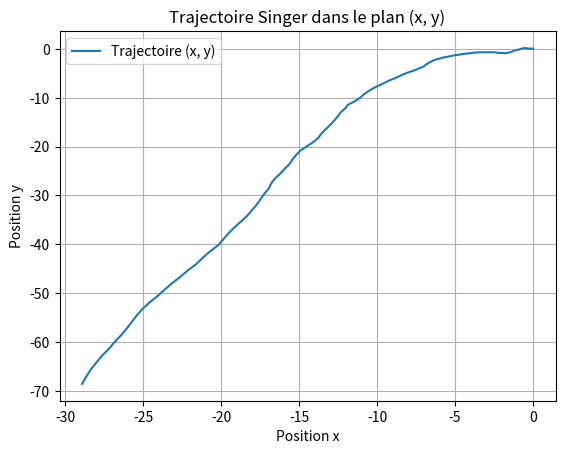
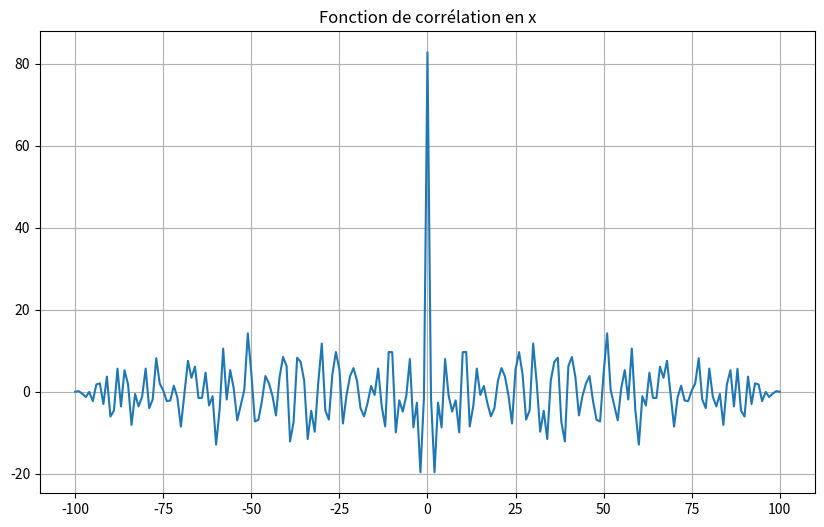
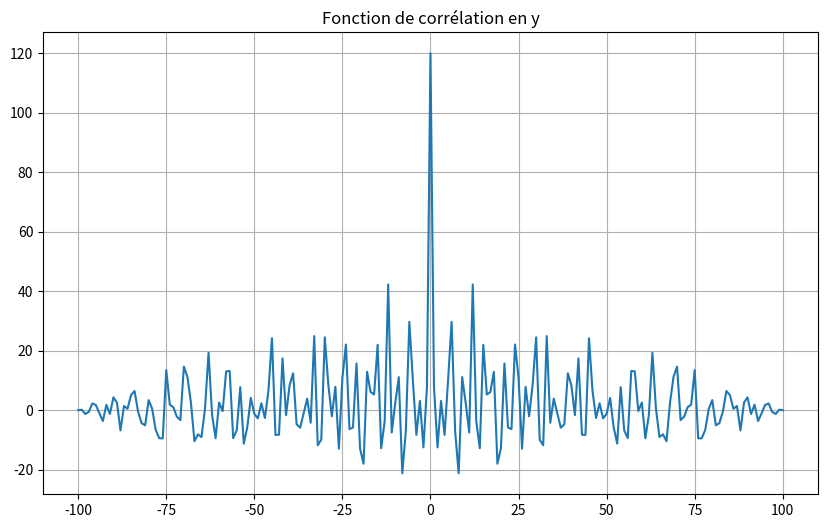

The matplotlib source for these figures, in order:
import numpy as np
import matplotlib.pyplot as plt
import mpl_toolkits.mplot3d



def Singer_gen(length, T, x_0,alpha,sigma_m ):
    L=[]
    L.append(x_0)  # Ensure x_0 is a column vector
    q11 = (1 / (2 * alpha ** 5)) * (
                2 * alpha * T - 2 * alpha ** 2 * T ** 2 + 2 * alpha ** 3 * T ** 3 / 3 - 4 * alpha * T * np.exp(
            -alpha * T) - np.exp(-2 * alpha * T) + 1)
    q12 = (1 / (2 * alpha ** 4)) * (alpha ** 2 * T ** 2 + 1 + np.exp(-2 * alpha * T) + np.exp(-alpha * T) * (-2 + 2 * alpha * T)- 2 * alpha * T)
    q13 = (1 / (2 * alpha ** 3)) * (1 - 2 * alpha * T * np.exp(-alpha * T) - np.exp(-2 * alpha * T))
    q22 = (1 / (2 * alpha ** 3)) * (2 * alpha * T - 3 + 4 * np.exp(-alpha * T) - np.exp(-2 * alpha * T))
    q23 = (1 / (2 * alpha ** 2)) * (1 - np.exp(-alpha * T)) ** 2
    q33 = -(1 / (2 * alpha)) * (np.exp(-2 * alpha * T) - 1)

    Q = 2*alpha*sigma_m**2 * np.array([
        [q11, q12, q13],
        [q12, q22, q23],
        [q13,  q23, q33]
    ])
    phi = np.array([[1, T, (1 / alpha ** 2) * (-1 + alpha * T + np.exp(-alpha * T))],
                    [0, 1, (1 / alpha) * (1 - np.exp(-alpha * T))],
                    [0, 0, np.exp(-alpha * T)]])
    for i in range(length):
        U = np.random.randn(3, 1)  # Generate a random vector
        R = np.linalg.cholesky(Q)  # Cholesky decomposition
        B = R.T @ U         # Generate the noise vector
        print(B)
        # Update x with the new state

        x_new  =phi @ L[-1] + B
        L.append(x_new)

    return L

length = 100
alpha=1000
sigma_m = 1
T=1
x_0=np.array([[0],[0],[0]])

x=Singer_gen(length, T, x_0,alpha,sigma_m)
y=Singer_gen(length, T, x_0,alpha,sigma_m)
z = Singer_gen(length, T, x_0,alpha,sigma_m)
x_coords = [xi[0, 0] for xi in x]
y_coords = [yi[0,0] for yi in y]
z_coords = [yi[0,0] for yi in z]
x_accs = [xi[2, 0] for xi in x]
y_accs = [yi[2,0] for yi in y]

plt.figure()
plt.plot(x_coords, y_coords, label='Trajectoire (x, y)')
plt.title('Trajectoire Singer dans le plan (x, y)')
plt.xlabel('Position x')
plt.ylabel('Position y')
plt.legend()
plt.grid(True)
plt.show()

# fig = plt.figure()
# ax = fig.add_subplot(111, projection='3d')
# ax.plot3D(x_coords, y_coords, z_coords)
# ax.set_title('Trajectoire 3D')
# ax.set_xlabel('Position x')
# ax.set_ylabel('Position y')
# ax.set_zlabel('Position z')
# plt.show()

correlation_x = np.correlate(x_accs, x_accs, mode='full')
correlation_y= np.correlate(y_accs, y_accs, mode='full')
lags_x = np.arange(-len(x_accs) + 1, len(x_accs))
lags_y = np.arange(-len(y_accs) + 1, len(y_accs))

plt.figure(figsize=(10, 6))
plt.plot(lags_x, correlation_x)
plt.title("Fonction de corrélation en x")
plt.grid()
plt.show()

plt.figure(figsize=(10, 6))
plt.plot(lags_y, correlation_y)
plt.title("Fonction de corrélation en y")
plt.grid()
plt.show()